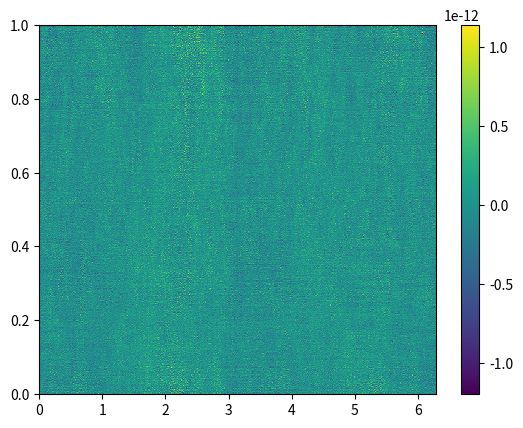

Reproduce this figure in Python.
import numpy as np
from numpy import real, imag
from numpy.fft import fft, ifft

import matplotlib.pyplot as plt

def TRIDIAG(a, b, c, d):
    # returns the solution x for the linear system described by:
    # a_i x_{i-1}  + b_i x_i  + c_i x_{i+1}  = d_i,
    # using the algorithm described here: 
    # https://en.wikipedia.org/wiki/Tridiagonal_matrix_algorithm

    N = b.size

    for i in range(1, N):
        w = a[i-1]/b[i-1]
        b[i] = b[i] - w*c[i-1]
        d[i] = d[i] - w*d[i-1]
    
    x = b
    x[N-1] = d[N-1]/b[N-1]
    for i in range(N-2, -1, -1):
        x[i] = (d[i] - c[i]*x[i+1])/b[i]

    return x

def POISSON(d):
    """
    p is on the center of each grid cell
    p = np.empty(shape = (M, N))
    d is on the center of each grid cell
    d = np.empty(shape = (M, N))
    """

    kp = np.array(list(range(0, M//2 + 1)) + list(range(- M//2 + 1, 0)))

    # set up constant coefficient vectors
    A = np.ones(N+1)/dy**2; A[N] = -1
    C = np.ones(N+1)/dy**2; C[0] = -1
    D = np.zeros(shape = (M, N+2), dtype = 'complex')
    D[:, 1:N+1] += fft(d, axis = 0)
    P = np.zeros(shape = d.shape, dtype = 'complex')

    for i in range(1, M):
        k = kp[i]
        # set up (changing) main diagonal coefficient vector
        B = np.ones(N+2, dtype = 'complex')
        B[0] = 1; B[N+1] = 1
        for j in range(0, N):
            B[j+1] = -2./dy**2 + (-2 + 2*np.cos(k*dx))/dx**2    
        
        # solve tridiagonal system for each column
        P[i, :] = TRIDIAG(A, B, C, D[i, :])[1:N+1]
    p = real(ifft(P, axis = 0))

    return p

def DIV(u, v):
    """
    u is on the left side of each grid cell
    u = np.empty(shape = (M, N))
    v is on the bottom edge of each grid cell, but must also include the top wall
    v = np.empty(shape = (M, N+1))
    """

    dudx = np.empty(shape = (M, N))
    for i in range(0, M-1):
        dudx[i, :] = (u[i+1, :] - u[i, :])/dx
    dudx[-1, :] = (u[0, :] - u[-1, :])/dx

    dvdy = np.empty(shape = (M, N))
    for j in range(0, N):
        dvdy[:, j] = (v[:, j+1] - v[:, j])/dy
    
    div = dudx + dvdy
    return div

def CURL(p):
    """
    p is on the center of each grid cell
    dp/dx is on the left edge of each grid cell
    dp/dy is on the bottom edge of each grid cell, and includes the top wall

    then both are offset and returned as centered on each grid cell
    """

    # calculate both dpdx and dpdy on the staggered grid
    dpdx = np.zeros(shape = (M, N))
    for i in range(1, M):
        dpdx[i, :] = (p[i, :] - p[i-1, :])/dx
    dpdx[0, :] = (p[0, :] - p[-1, :])/dx

    dpdy = np.zeros(shape = (M, N+1))
    dpdy[:, 0] = 0; dpdy[:, N] = 0
    for j in range(1, N):
        dpdy[:, j] = (p[:, j] - p[:, j-1])/dy

    return dpdx, dpdy

def verify_grid_loc(x, y, L): # successful
    """ 
    Grid Location Visual Test
    """
    plt.scatter(x, y, color = 'black')
    plt.plot(
        np.array([0, L, L, 0, 0]),
        np.array([0, 0, 1, 1, 0]),
        linestyle = 'dashed', color = 'blue'
    )
    plt.gca().set_aspect('equal')
    plt.show()

def verify_div(M, N): # successful
    """
    if u = sin(2πx/L), v = cos(πy)
    div[u] = 2*π/L cos(2πx/L) - π sin(πy)

    in order to test this, I will initialize seperate x/y grids for u/v, fill u/v, and compute the divergence in order to verify that it is correctly functioning. However, there are *three* seperate grids we need to keep track of
    """

    def DIV(u, v):
        """
        u is on the left side of each grid cell
        u = np.empty(shape = (M, N))
        v is on the bottom edge of each grid cell, but must also include the top wall
        v = np.empty(shape = (M, N+1))
        """

        dudx = np.empty(shape = (M, N))
        for i in range(0, M-1):
            dudx[i, :] = (u[i+1, :] - u[i, :])/dx
        dudx[-1, :] = (u[0, :] - u[-1, :])/dx

        dvdy = np.empty(shape = (M, N))
        for j in range(0, N):
            dvdy[:, j] = (v[:, j+1] - v[:, j])/dy
        
        div = dudx + dvdy
        return div
    
    L = 2*np.pi
    dx, dy = L/M, 1/N

    # initialize grid for u
    x = np.empty(shape = (M, N)); y = np.empty(shape = (M, N))
    for i in range(0, M):
        for j in range(0, N):
            x[i, j] = i*dx
            y[i, j] = (j + 1/2)*dy
    u = np.sin(2*np.pi*x/L)
    
    # initialize grid for v
    x = np.empty(shape = (M, N+1)); y = np.empty(shape = (M, N+1))
    for i in range(0, M):
        for j in range(0, N+1):
            x[i, j] = (i+1/2)*dx
            y[i, j] = j*dy
    v = np.sin(np.pi*y)

    div = DIV(u, v)

    # initialize grid for div
    x = np.empty(shape = (M, N)); y = np.empty(shape = (M, N))
    for i in range(0, M):
        for j in range(0, N):
            x[i, j] = (i+1/2)*dx
            y[i, j] = (j+1/2)*dy
    
    div_ana = (2*np.pi) * (np.cos(2*np.pi*x/L)/L + np.cos(np.pi*y)/2)

    plt.pcolor(x, y, div)
    plt.colorbar()
    plt.show()

def verify_curl(M, N): # successful
    """
    p = sin(2πx/L) cos(πy)
    dp/dx = 2π/L cos(2πx/L) cos(πy)
    dp/dy = -π sin(2πx/L) sin(πy)

    in order to to test this, I will initialize p on a central grid, and calculate the numeric curl, and compare it to the analytical on their respective staggered grids
    """

    def CURL(p):
        """
        p is on the center of each grid cell
        dp/dx is on the left edge of each grid cell
        dp/dy is on the bottom edge of each grid cell, and includes the top wall

        then both are offset and returned as centered on each grid cell
        """

        # calculate both dpdx and dpdy on the staggered grid
        dpdx = np.zeros(shape = (M, N))
        for i in range(1, M):
            dpdx[i, :] = (p[i, :] - p[i-1, :])/dx
        dpdx[0, :] = (p[0, :] - p[-1, :])/dx

        dpdy = np.ones(shape = (M, N+1))
        dpdy[:, 0] = 0; dpdy[:, N] = 0
        for j in range(1, N):
            dpdy[:, j] = (p[:, j] - p[:, j-1])/dy

        return dpdx, dpdy
    
    L = 2*np.pi
    dx, dy = L/M, 1/N

    # this is the centered, not staggered grid
    x = np.empty(shape = (M, N)); y = np.empty(shape = (M, N))
    for i in range(0, M):
        for j in range(0, N):
            x[i, j] = (i + 1/2)*dx
            y[i, j] = (j + 1/2)*dy
    
    p = np.sin(2*np.pi*x/L) * np.cos(np.pi*y)
    dpdx, dpdy = CURL(p)

    # this is the u-staggered grid
    x = np.empty(shape = (M, N)); y = np.empty(shape = (M, N))
    for i in range(0, M):
        for j in range(0, N):
            x[i, j] = i*dx
            y[i, j] = (j + 1/2)*dy
    dpdx_ana = 2*np.pi/L * np.cos(2*np.pi*x/L) * np.cos(np.pi*y)

    # plt.pcolor(x, y, dpdx-dpdx_ana)
    # plt.show()

    # plt.scatter(x, y, color = 'black')
    # plt.plot(
    #     np.array([0, L, L, 0, 0]),
    #     np.array([0, 0, 1, 1, 0]),
    #     color = 'blue', linestyle = 'dashed'
    # )
    # plt.colorbar()
    # plt.show()

    # this is the v-staggered grid
    x = np.empty(shape = (M, N+1)); y = np.empty(shape = (M, N+1))
    for i in range(0, M):
        for j in range(0, N+1):
            x[i, j] = (i+1/2)*dx
            y[i, j] = j*dy
    dpdy_ana = -np.pi * np.sin(2*np.pi*x/L) * np.sin(np.pi*y)

    plt.pcolor(x, y, dpdy - dpdy_ana)
    plt.colorbar()
    plt.show()

    e = np.max([
        np.max(np.abs(dpdx - dpdx_ana)),
        np.max(np.abs(dpdy - dpdy_ana)),
    ])
    return e

# verify_div(512, 512)
# verify_curl(64, 64)
def init_grids(M, N):
    xp = np.empty(shape = (M, N)); yp = np.empty(shape = (M, N))
    xu = np.empty(shape = (M, N)); yu = np.empty(shape = (M, N))
    for i in range(0, M):
        for j in range(0, N):
            xp[i, j] = (i + 1/2)*dx
            xu[i, j] = i*dx
            
            yp[i, j] = (j + 1/2)*dy
            yu[i, j] = (j + 1/2)*dy
    
    xv = np.empty(shape = (M, N+1)); yv = np.empty(shape = (M, N+1))
    for i in range(0, M):
        for j in range(0, N+1):
            xv[i, j] = (i + 1/2)*dx
            yv[i, j] = j*dy
        
    return xp, yp, xu, yu, xv, yv

# computational domain initialization
M, N, L = 512, 512, 2*np.pi
dx, dy = L/M, 1/N
xp, yp, xu, yu, xv, yv = init_grids(M, N)

# initialize velocity as random, with v = 0 at bottom/top boundary
# u = -L*np.sin(2*np.pi*xu/L) * np.cos(np.pi*yu)/(2*np.pi) + np.random.rand(*xu.shape)
# v = np.cos(2*np.pi*xv/L) * np.sin(np.pi*yv)/np.pi + np.random.rand(*xv.shape)

u = np.random.rand(M, N) - 1/2
v = np.random.rand(M, N+1) - 1/2

v[:, 0] = 0; v[:, N] = 0 # type: ignore
for j in range(1, N):
    v[:, j] -= np.mean(v[:, j]) # type: ignore

# plt.pcolor(xv, yv, v)
# plt.pcolor(xu, yu, u)

pre_div = DIV(u, v)
p = POISSON(-pre_div)
dpdx, dpdy = CURL(p)
u += dpdx; v += dpdy
post_div = DIV(u, v)

# plt.pcolor(xp, yp, pre_div)
plt.pcolor(xp, yp, post_div)

# plt.plot(
#     np.array([0, L, L, 0, 0]),
#     np.array([0, 0, 1, 1, 0]),
#     color = 'blue', linestyle = 'dashed'
# )

plt.colorbar()
plt.show()
